Labelled photos from "data", an image-classification folder in Abramov-Kirill/Test_task_drinks. The possible labels are: 7up lajm limon pet 1.0, adrenaline rush citrus buff can 0.5, cool cola bottle 0.33, e on citrus punch can 0.45, jevervess cola bottle 0.25, pepsi max pet 2.0.

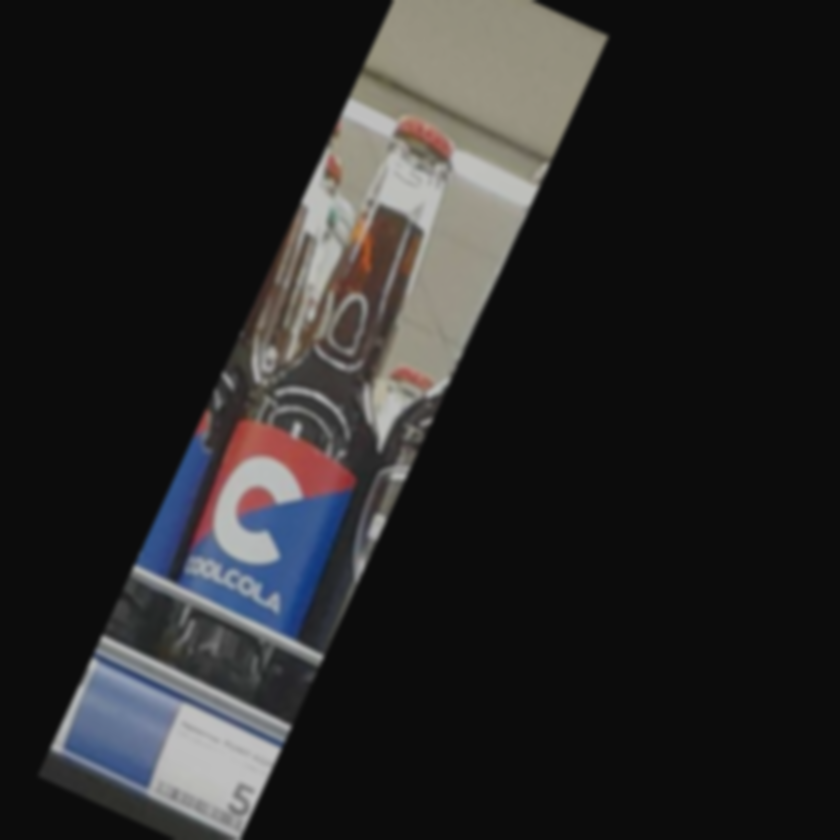
Label: cool cola bottle 0.33

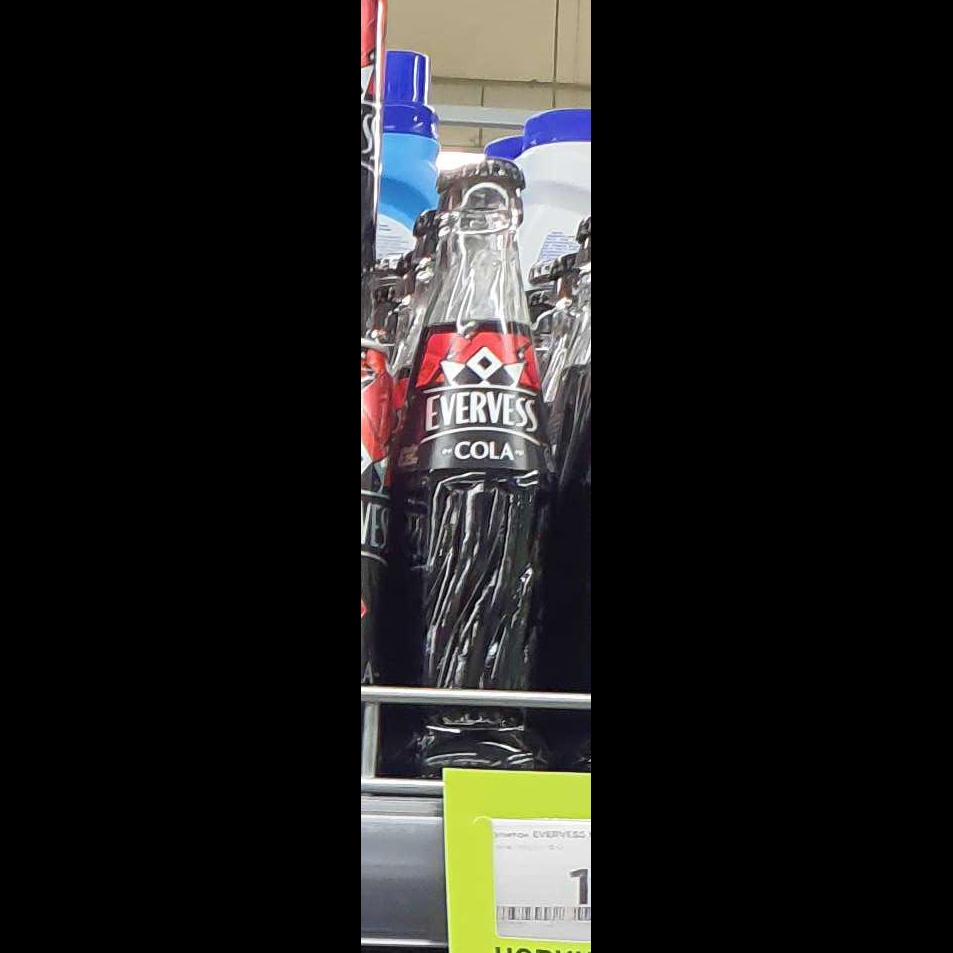
Label: jevervess cola bottle 0.25

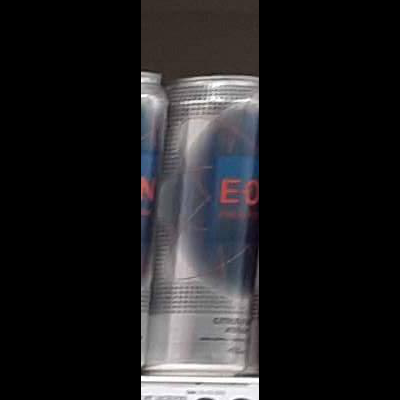
Label: e on citrus punch can 0.45

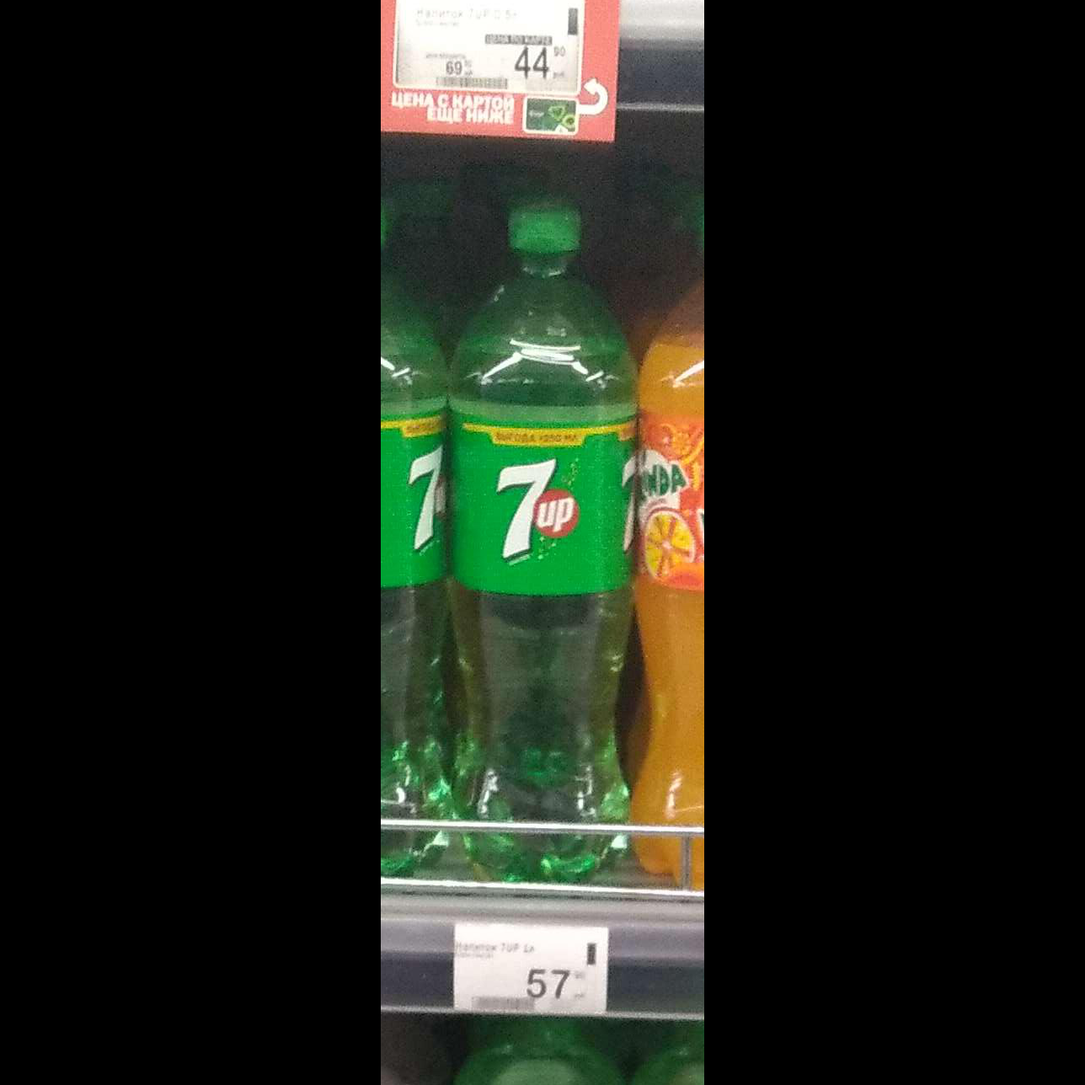
Label: 7up lajm limon pet 1.0

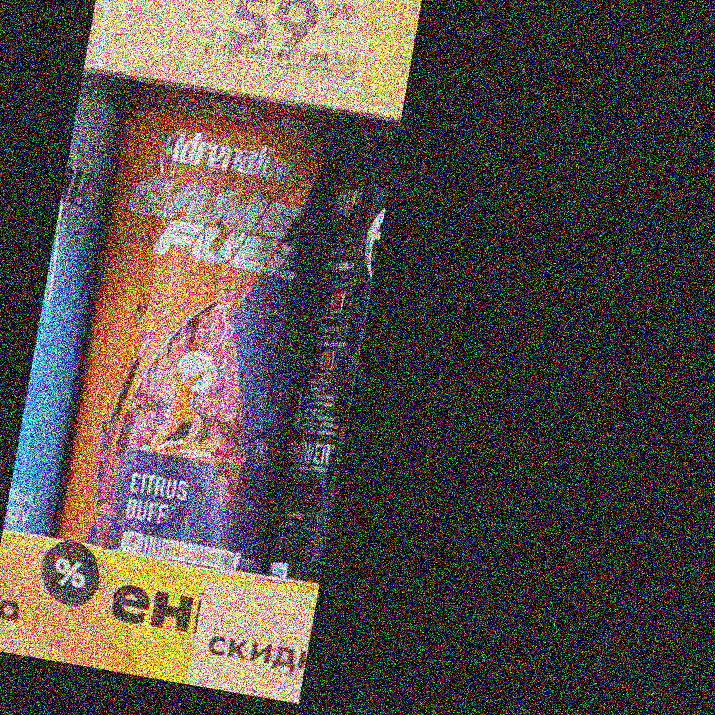
Label: adrenaline rush citrus buff can 0.5

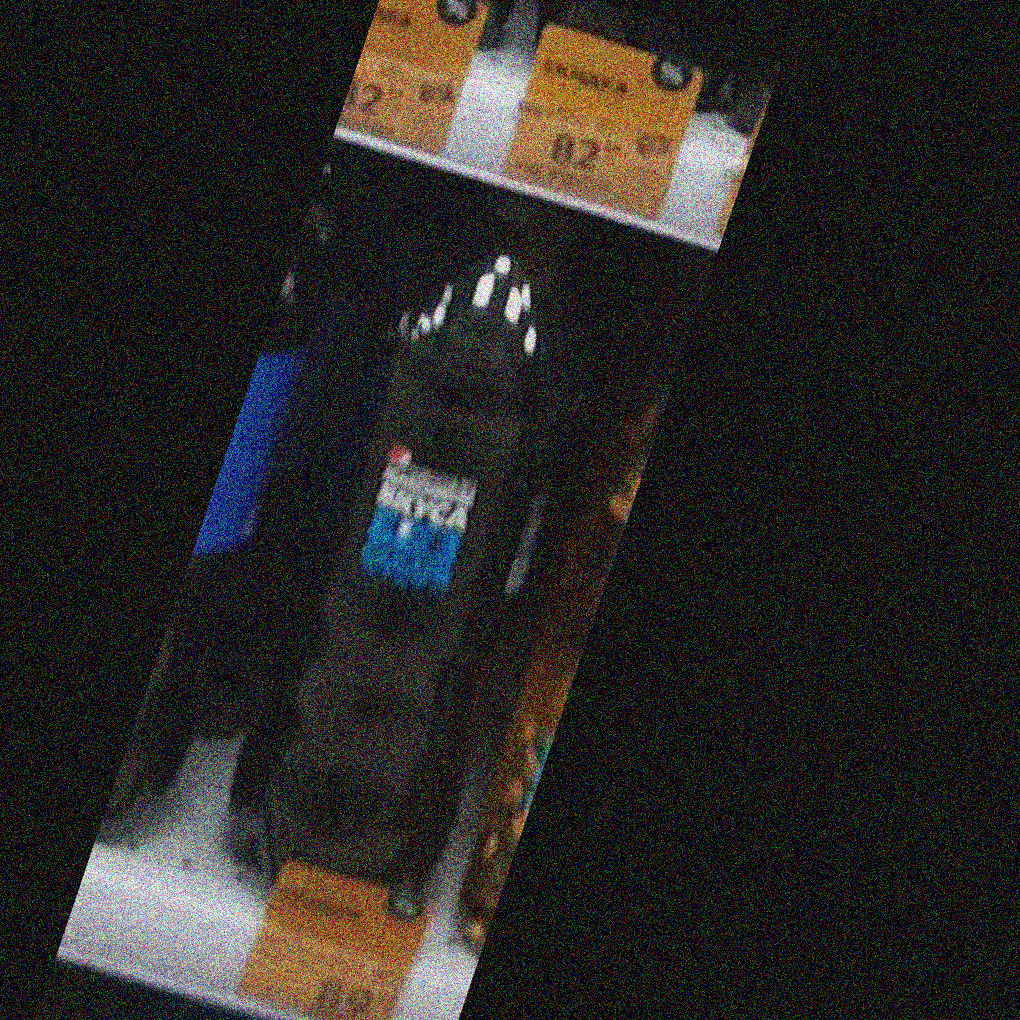
Label: pepsi max pet 2.0
